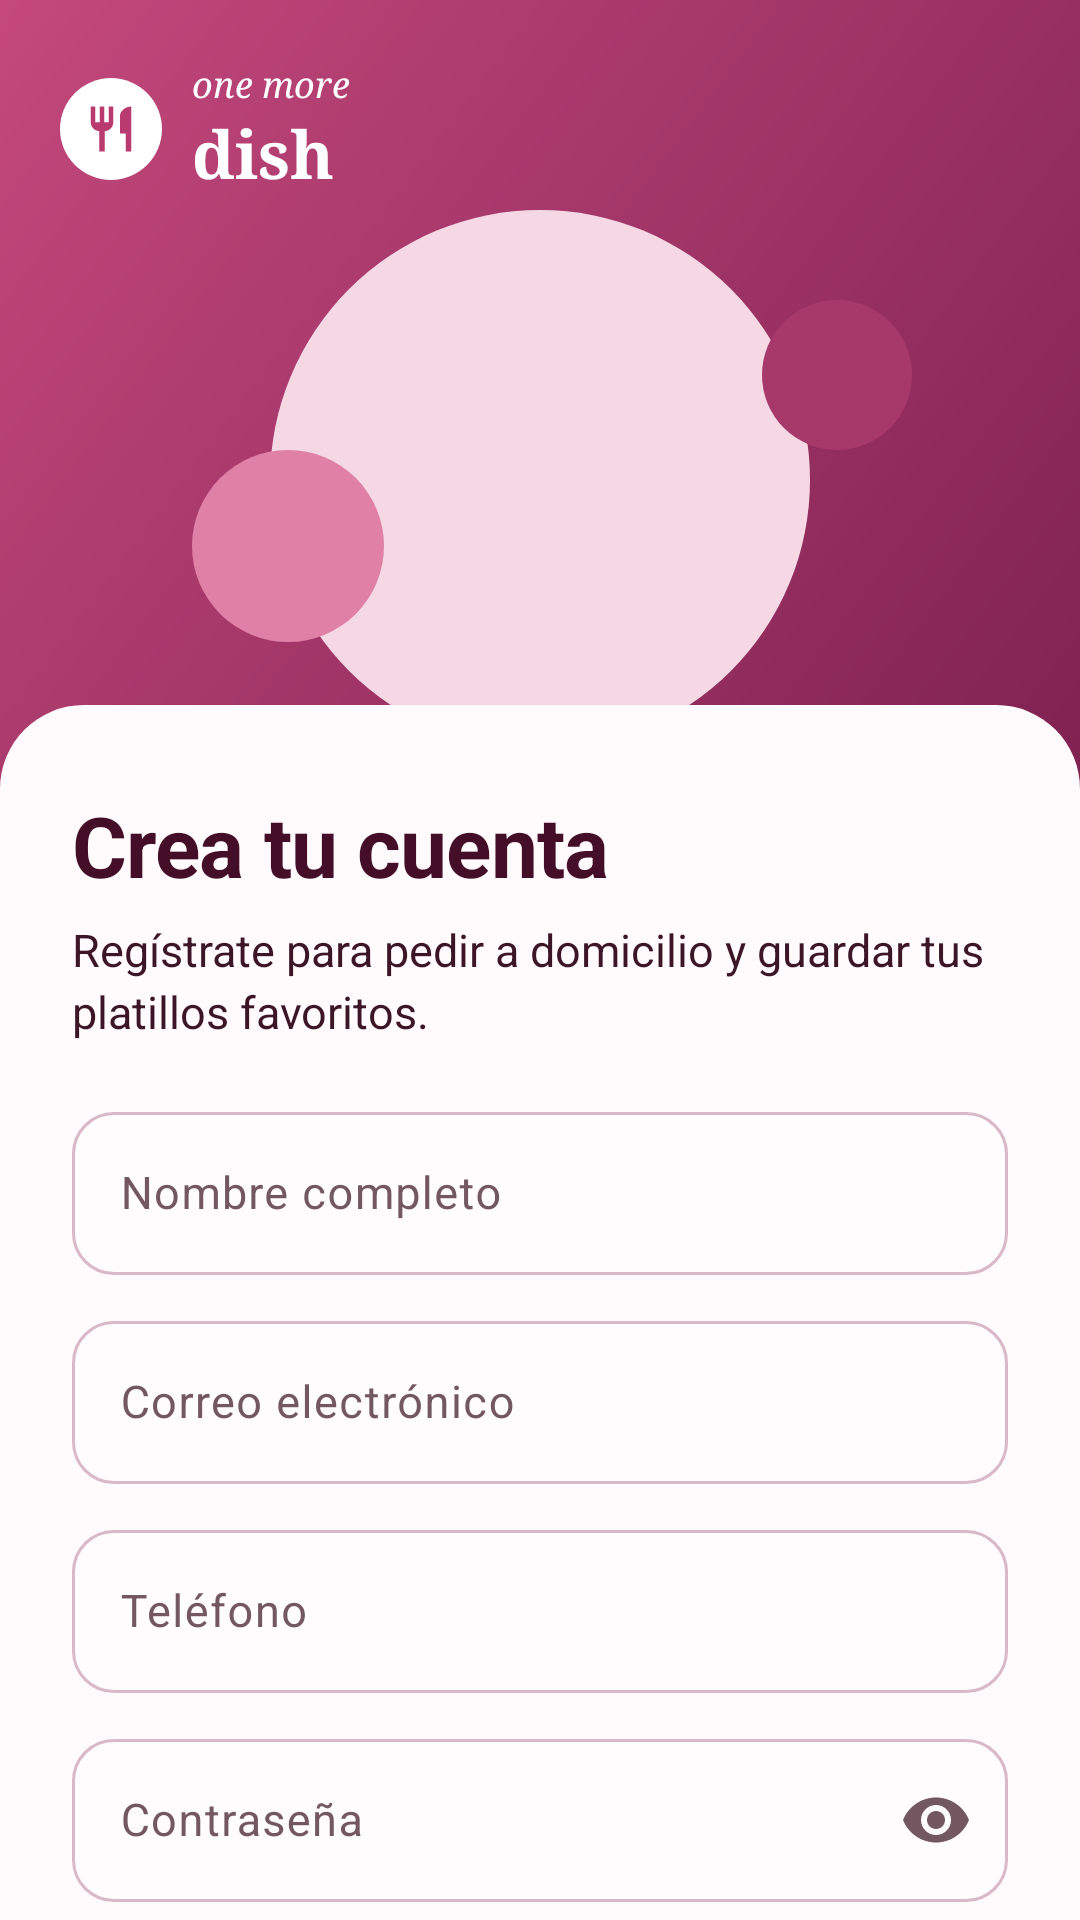

Layout XML and referenced resources for this Android screen:
<!-- AndroidManifest.xml: application theme Theme.OneMoreDish -->
<!-- res/layout/activity_registro.xml -->
<?xml version="1.0" encoding="utf-8"?>
<FrameLayout xmlns:android="http://schemas.android.com/apk/res/android"
    xmlns:app="http://schemas.android.com/apk/res-auto"
    android:id="@+id/raiz"
    android:layout_width="match_parent"
    android:layout_height="match_parent"
    android:background="@color/hero_abajo">

    <include layout="@layout/vista_hero" />

    <androidx.core.widget.NestedScrollView
        android:id="@+id/hoja"
        android:layout_width="match_parent"
        android:layout_height="match_parent"
        android:layout_marginTop="235dp"
        android:background="@drawable/bg_hoja"
        android:clipToPadding="false"
        android:fillViewport="true">

        <LinearLayout
            android:layout_width="match_parent"
            android:layout_height="wrap_content"
            android:orientation="vertical"
            android:paddingStart="24dp"
            android:paddingTop="28dp"
            android:paddingEnd="24dp"
            android:paddingBottom="20dp">

            <TextView
                style="@style/Omd.Titulo"
                android:layout_width="match_parent"
                android:layout_height="wrap_content"
                android:text="@string/registro_titulo" />

            <TextView
                style="@style/Omd.Texto"
                android:layout_width="match_parent"
                android:layout_height="wrap_content"
                android:layout_marginTop="6dp"
                android:layout_marginBottom="8dp"
                android:text="@string/registro_texto" />

            <com.google.android.material.textfield.TextInputLayout
                android:id="@+id/til_nombre"
                style="@style/Omd.Campo"
                android:layout_width="match_parent"
                android:layout_height="wrap_content"
                android:layout_marginTop="10dp"
                android:hint="@string/nombre_completo">

                <com.google.android.material.textfield.TextInputEditText
                    android:id="@+id/txt_nombre"
                    style="@style/Omd.Campo.Texto"
                    android:layout_width="match_parent"
                    android:layout_height="wrap_content"
                    android:autofillHints="name"
                    android:imeOptions="actionNext"
                    android:inputType="textPersonName"
                    android:maxLength="51" />
            </com.google.android.material.textfield.TextInputLayout>

            <com.google.android.material.textfield.TextInputLayout
                android:id="@+id/til_correo"
                style="@style/Omd.Campo"
                android:layout_width="match_parent"
                android:layout_height="wrap_content"
                android:layout_marginTop="10dp"
                android:hint="@string/correo">

                <com.google.android.material.textfield.TextInputEditText
                    android:id="@+id/txt_correo"
                    style="@style/Omd.Campo.Texto"
                    android:layout_width="match_parent"
                    android:layout_height="wrap_content"
                    android:autofillHints="emailAddress"
                    android:imeOptions="actionNext"
                    android:inputType="textEmailAddress"
                    android:maxLength="100" />
            </com.google.android.material.textfield.TextInputLayout>

            <com.google.android.material.textfield.TextInputLayout
                android:id="@+id/til_telefono"
                style="@style/Omd.Campo"
                android:layout_width="match_parent"
                android:layout_height="wrap_content"
                android:layout_marginTop="10dp"
                android:hint="@string/telefono">

                <com.google.android.material.textfield.TextInputEditText
                    android:id="@+id/txt_telefono"
                    style="@style/Omd.Campo.Texto"
                    android:layout_width="match_parent"
                    android:layout_height="wrap_content"
                    android:autofillHints="phoneNumber"
                    android:imeOptions="actionNext"
                    android:inputType="phone"
                    android:maxLength="10" />
            </com.google.android.material.textfield.TextInputLayout>

            <com.google.android.material.textfield.TextInputLayout
                android:id="@+id/til_contrasena"
                style="@style/Omd.Campo"
                android:layout_width="match_parent"
                android:layout_height="wrap_content"
                android:layout_marginTop="10dp"
                android:hint="@string/contrasena"
                app:endIconMode="password_toggle">

                <com.google.android.material.textfield.TextInputEditText
                    android:id="@+id/txt_contrasena"
                    style="@style/Omd.Campo.Texto"
                    android:layout_width="match_parent"
                    android:layout_height="wrap_content"
                    android:autofillHints="newPassword"
                    android:imeOptions="actionNext"
                    android:inputType="textPassword"
                    android:maxLength="72" />
            </com.google.android.material.textfield.TextInputLayout>

            <com.google.android.material.textfield.TextInputLayout
                android:id="@+id/til_confirmar"
                style="@style/Omd.Campo"
                android:layout_width="match_parent"
                android:layout_height="wrap_content"
                android:layout_marginTop="10dp"
                android:hint="@string/confirmar_contrasena"
                app:endIconMode="password_toggle">

                <com.google.android.material.textfield.TextInputEditText
                    android:id="@+id/txt_confirmar"
                    style="@style/Omd.Campo.Texto"
                    android:layout_width="match_parent"
                    android:layout_height="wrap_content"
                    android:autofillHints="newPassword"
                    android:imeOptions="actionDone"
                    android:inputType="textPassword"
                    android:maxLength="72" />
            </com.google.android.material.textfield.TextInputLayout>

            <com.google.android.material.checkbox.MaterialCheckBox
                android:id="@+id/chk_terminos"
                style="@style/Omd.Casilla"
                android:layout_width="match_parent"
                android:layout_height="wrap_content"
                android:layout_marginTop="6dp"
                android:text="@string/acepto_terminos" />

            <com.google.android.material.button.MaterialButton
                android:id="@+id/btn_crear"
                style="@style/Omd.Boton"
                android:layout_width="match_parent"
                android:layout_height="56dp"
                android:layout_marginTop="12dp"
                android:text="@string/crear_cuenta" />

            <LinearLayout
                android:layout_width="match_parent"
                android:layout_height="wrap_content"
                android:layout_marginTop="12dp"
                android:gravity="center"
                android:orientation="horizontal">

                <TextView
                    style="@style/Omd.Texto"
                    android:layout_width="wrap_content"
                    android:layout_height="wrap_content"
                    android:text="@string/ya_tienes_cuenta"
                    android:textSize="14sp" />

                <TextView
                    android:id="@+id/btn_ir_login"
                    style="@style/Omd.Enlace"
                    android:layout_width="wrap_content"
                    android:layout_height="wrap_content"
                    android:text="@string/iniciar_sesion" />
            </LinearLayout>
        </LinearLayout>
    </androidx.core.widget.NestedScrollView>
</FrameLayout>
<!-- res/layout/vista_hero.xml (included above) -->
<?xml version="1.0" encoding="utf-8"?>
<FrameLayout xmlns:android="http://schemas.android.com/apk/res/android"
    android:id="@+id/hero"
    android:layout_width="match_parent"
    android:layout_height="270dp"
    android:background="@drawable/bg_hero">

    <View
        android:layout_width="180dp"
        android:layout_height="180dp"
        android:layout_gravity="top|center_horizontal"
        android:layout_marginTop="70dp"
        android:background="@drawable/circulo_crema" />

    <View
        android:layout_width="64dp"
        android:layout_height="64dp"
        android:layout_gravity="top|start"
        android:layout_marginStart="64dp"
        android:layout_marginTop="150dp"
        android:background="@drawable/circulo_rojo" />

    <View
        android:layout_width="50dp"
        android:layout_height="50dp"
        android:layout_gravity="top|end"
        android:layout_marginTop="100dp"
        android:layout_marginEnd="56dp"
        android:background="@drawable/circulo_rojo_oscuro" />

    <LinearLayout
        android:id="@+id/fila_logo"
        android:layout_width="wrap_content"
        android:layout_height="wrap_content"
        android:layout_gravity="top|start"
        android:gravity="center_vertical"
        android:orientation="horizontal"
        android:paddingStart="20dp"
        android:paddingTop="20dp"
        android:paddingEnd="20dp">

        <FrameLayout
            android:layout_width="34dp"
            android:layout_height="34dp"
            android:background="@drawable/circulo_blanco">

            <ImageView
                android:layout_width="18dp"
                android:layout_height="18dp"
                android:layout_gravity="center"
                android:importantForAccessibility="no"
                android:src="@drawable/ic_cubiertos" />
        </FrameLayout>

        <LinearLayout
            android:layout_width="wrap_content"
            android:layout_height="wrap_content"
            android:layout_marginStart="10dp"
            android:orientation="vertical">

            <TextView
                android:layout_width="wrap_content"
                android:layout_height="wrap_content"
                android:fontFamily="serif"
                android:text="@string/logo_arriba"
                android:textColor="@color/blanco"
                android:textSize="12sp"
                android:textStyle="italic" />

            <TextView
                android:layout_width="wrap_content"
                android:layout_height="wrap_content"
                android:fontFamily="serif"
                android:text="@string/logo_abajo"
                android:textColor="@color/blanco"
                android:textSize="22sp"
                android:textStyle="bold" />
        </LinearLayout>
    </LinearLayout>
</FrameLayout>
<!-- resources referenced by this layout -->
<resources>
  <color name="blanco">#FFFFFF</color>
  <color name="hero_abajo">#7E2251</color>
  <!-- drawable circulo_blanco (drawable) -->
  <?xml version="1.0" encoding="utf-8"?>
  <shape xmlns:android="http://schemas.android.com/apk/res/android" android:shape="oval">
      <solid android:color="@color/blanco" />
  </shape>
  <!-- drawable circulo_crema (drawable) -->
  <?xml version="1.0" encoding="utf-8"?>
  <shape xmlns:android="http://schemas.android.com/apk/res/android" android:shape="oval">
      <solid android:color="@color/circulo_crema" />
  </shape>
  <!-- drawable circulo_rojo (drawable) -->
  <?xml version="1.0" encoding="utf-8"?>
  <shape xmlns:android="http://schemas.android.com/apk/res/android" android:shape="oval">
      <solid android:color="@color/circulo_rojo" />
  </shape>
  <string name="acepto_terminos">Acepto los términos y condiciones</string>
  <string name="confirmar_contrasena">Confirmar contraseña</string>
  <string name="contrasena">Contraseña</string>
  <string name="correo">Correo electrónico</string>
  <string name="crear_cuenta">Crear cuenta</string>
  <string name="iniciar_sesion">Iniciar sesión</string>
  <string name="logo_abajo">dish</string>
  <string name="logo_arriba">one more</string>
  <string name="nombre_completo">Nombre completo</string>
  <string name="registro_texto">Regístrate para pedir a domicilio y guardar tus platillos favoritos.</string>
  <string name="registro_titulo">Crea tu cuenta</string>
  <string name="telefono">Teléfono</string>
  <string name="ya_tienes_cuenta">¿Ya tienes cuenta?</string>
  <style name="Omd.Campo.Texto" parent="Widget.Material3.TextInputEditText.OutlinedBox">
          <item name="android:textColor">@color/fs_texto</item>
          <item name="android:textSize">15sp</item>
      </style>
  <style name="Omd.Enlace" parent="Omd.Texto">
          <item name="android:textColor">@color/fs_primario</item>
          <item name="android:fontFamily">sans-serif-medium</item>
          <item name="android:padding">8dp</item>
      </style>
  <color name="hero_arriba">#C4487C</color>
  <color name="hoja">#FFFBFC</color>
  <color name="circulo_crema">#F6D7E4</color>
  <color name="circulo_rojo">#E080A6</color>
  <color name="circulo_rojo_oscuro">#A7396A</color>
  <color name="boton">#B93A6F</color>
  <color name="fs_primario">#B93A6F</color>
  <color name="error">#B3261E</color>
  <color name="fs_tarjeta">#FFFCFD</color>
  <color name="fs_texto_suave">#735861</color>
  <color name="fs_texto">#3C1527</color>
  <color name="fs_titulo">#440D28</color>
  <color name="fs_badge_fondo">#F8D9E5</color>
  <color name="fs_primario_oscuro">#8E2456</color>
  <color name="fs_rosa_icono">#FBE1EA</color>
  <color name="fs_salvia_oscuro">#6F855F</color>
  <color name="blanco_suave">#FFFBFC</color>
  <color name="rosa_fondo">#FFF5F6</color>
  <color name="rosa_header">#FBE4EC</color>
  <color name="borde_campo">#D9B8C7</color>
  <color name="fs_borde_control">#F0D3DF</color>
  <color name="fs_fondo_arriba">#FFF5F6</color>
  <style name="Omd.HojaTema" parent="ThemeOverlay.Material3.BottomSheetDialog">
          <item name="bottomSheetStyle">@style/Omd.Hoja</item>
      </style>
  <style name="Omd.Popup" parent="Widget.Material3.PopupMenu">
          <item name="android:popupBackground">@drawable/bg_popup</item>
          <item name="android:popupElevation">8dp</item>
      </style>
  <style name="Omd.PopupTexto" parent="TextAppearance.Material3.BodyLarge">
          <item name="android:textColor">@color/fs_texto</item>
          <item name="android:fontFamily">sans-serif-medium</item>
      </style>
  <color name="fs_fondo_abajo">#FBE0E9</color>
  <color name="fs_borde_tarjeta">#F6E3EB</color>
  <style name="Omd.Hoja" parent="Widget.Material3.BottomSheet.Modal">
          <item name="backgroundTint">@color/blanco_suave</item>
          <item name="shapeAppearance">@style/Omd.FormaHoja</item>
      </style>
</resources>
